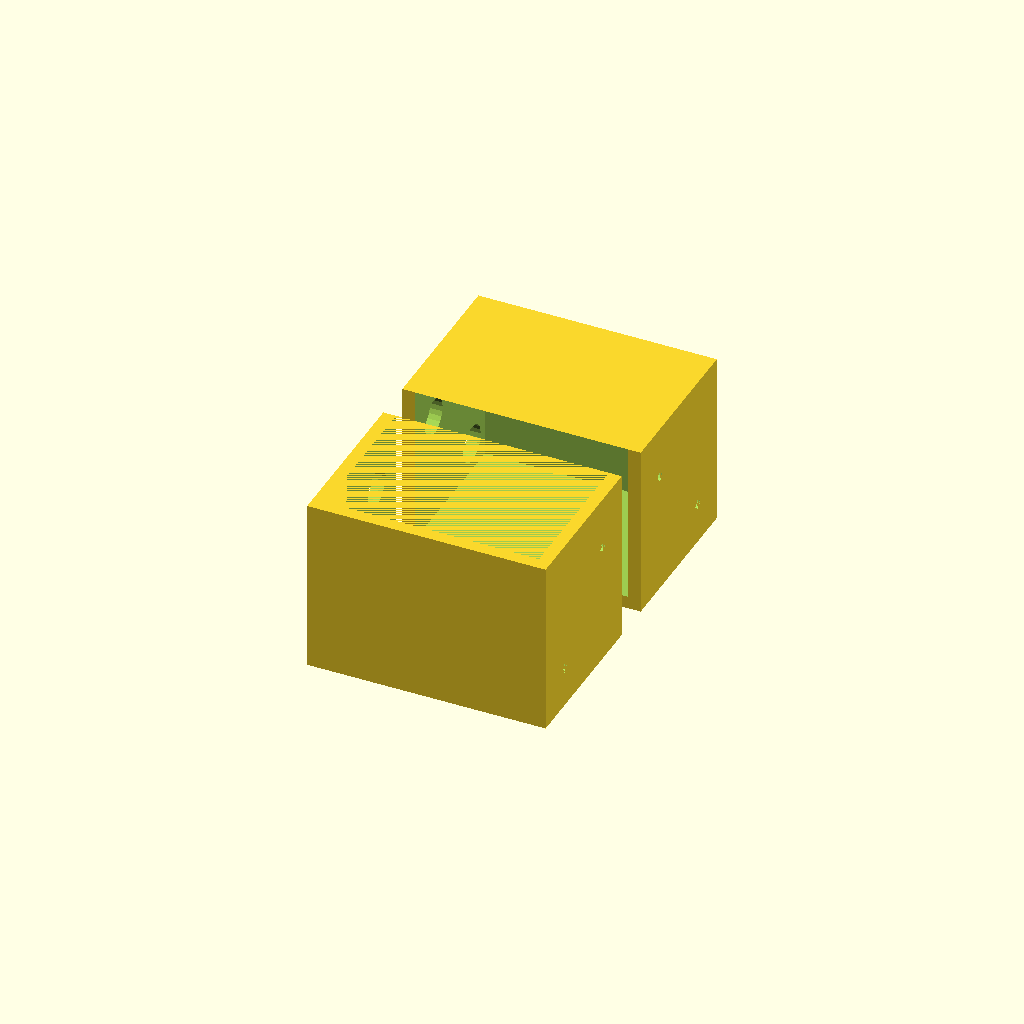
Cell 1: rendered with the file's own defaults.
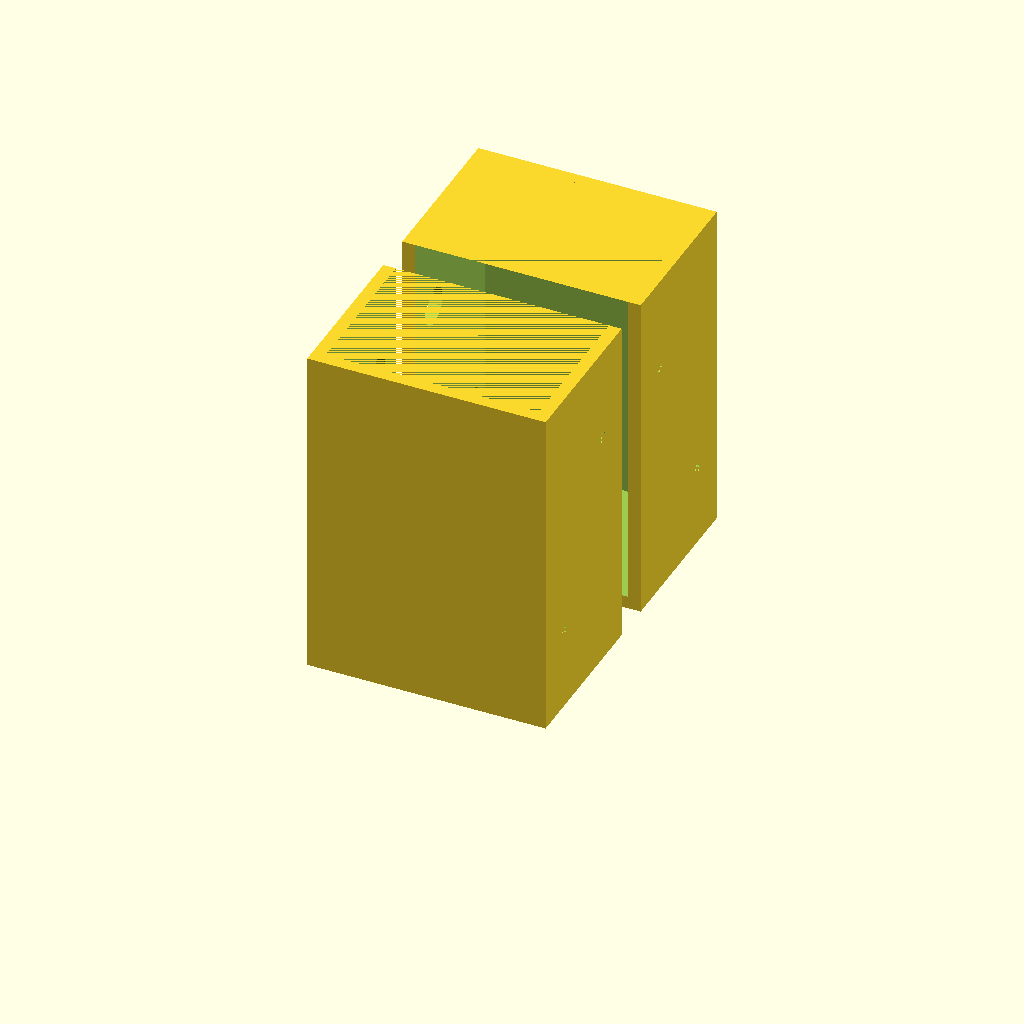
Cell 2 — height set to 130, the other parameters unchanged.
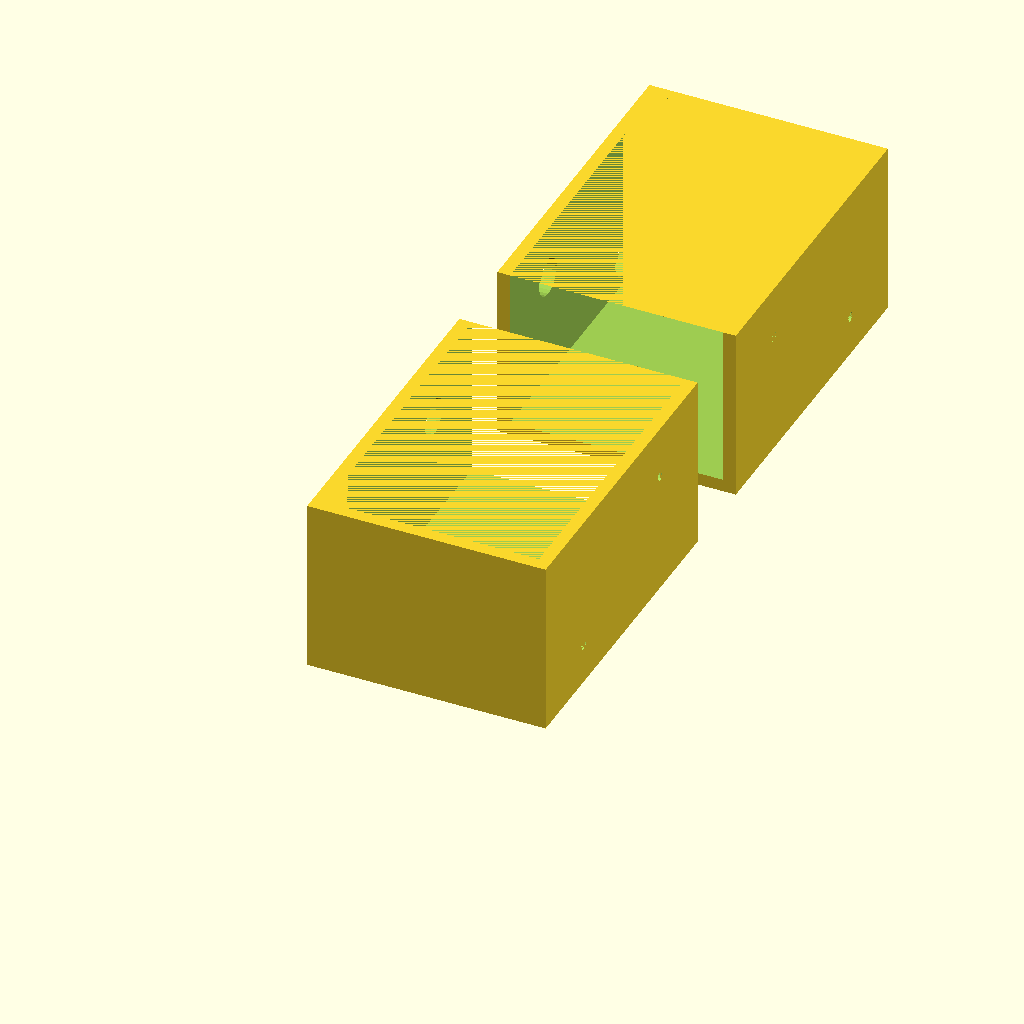
Cell 3 — width set to 130, the other parameters unchanged.
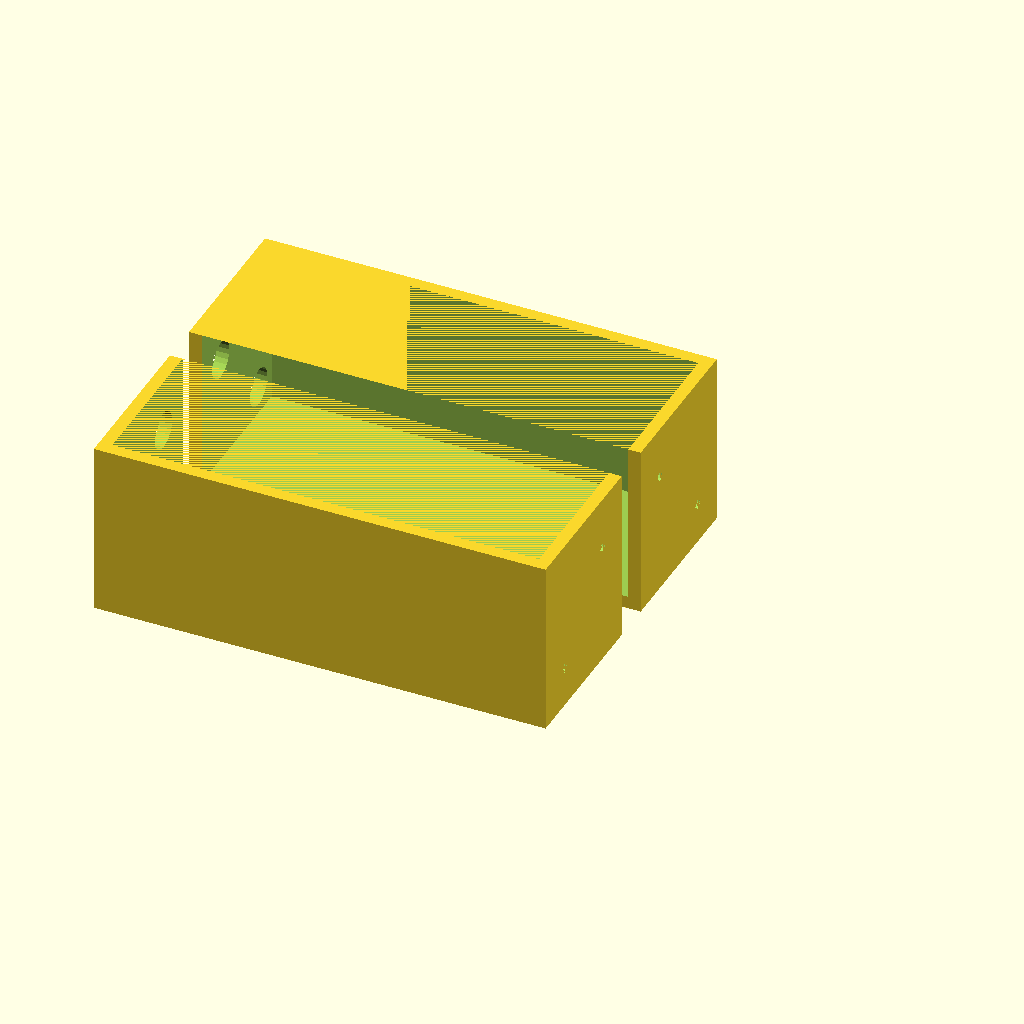
Cell 4: the same model with depth = 170.
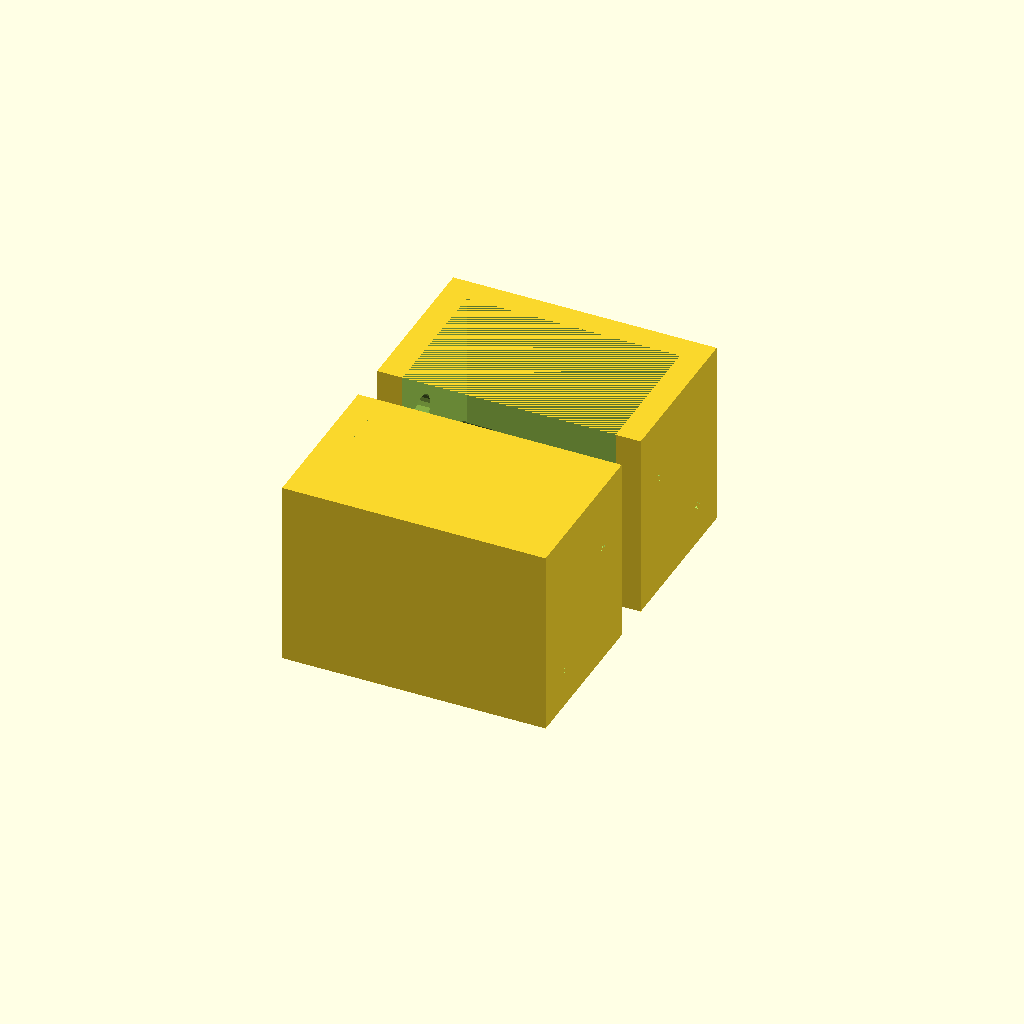
Cell 5: the same model with wallThickness = 10.
All cells are drawn from one camera (rotation 55°, 0°, 25°, orthographic, colour scheme Cornfield), so only the parameter changes between them.
Source of the model, Camper/GereedschapsKistSteunen.scad:
height=65;
width=65;
depth=85;   // Gereedschapkoffer

wallThickness=5;

screwDiameter=4;
screwHoleAccess = 15;

module screwHole () {
    translate([0,0,wallThickness/2])
        cylinder(h = wallThickness, d1 = screwDiameter, d2 = screwDiameter*3, center = true);
    translate([0,0,depth]){
        cylinder(h=(wallThickness*2), d=screwHoleAccess);
    };
}


module lock() {
    rotate([0,270,0]) {
        union() {
            difference() {
                cube([height+wallThickness,width,depth+2*wallThickness]);
                translate([wallThickness,wallThickness,wallThickness]) {
                    cube([height,width,depth]);
                }
            }
            translate([0,0,depth/2+wallThickness]) {
                difference() {
                    cylinder(h = depth+2*wallThickness, d = 4 + 2*wallThickness, center = true);
                    cylinder(h = depth+2*wallThickness, d = 4, center = true);
                }
            }
        }
    }
}

module RotatingCorner() {
    rotate([0,270,0]) {
        difference() {
            difference() {
                cube([height+wallThickness,width,depth+2*wallThickness]);
                translate([wallThickness,wallThickness,wallThickness]) {
                    cube([height,width,depth]);
                }
            }
//            union() {
//                translate([height/4,width/4,0]){
//                    screwHole();
//                }
                translate([height*3/4,width/4,0]){
                    screwHole();
                };
//            }
        }
    }
}
module corner() {
    rotate([0,270,0]) {
        difference() {
            difference() {
                cube([height+wallThickness,width,depth+2*wallThickness]);
                translate([wallThickness,wallThickness,wallThickness]) {
                    cube([height,width,depth]);
                }
            }
            union() {
                translate([height/4,width/4,0]){
                    screwHole();
                }
                translate([height*3/4,width*3/4,0]){
                    screwHole();
                };
            }
        }
    }
}

module locks () {
    lock();
    translate([0,width*2.25,0]) {
        mirror([0,1,0]) {
            lock();
        }
    }
}

module RotatingCorners () {
    RotatingCorner();
    translate([0,width*2.25,0]) {
        mirror([0,1,0]) {
            RotatingCorner();
        }
    }
}

module MountingCorners() {
    corner();
    translate([0,width*2.25,0]) {
        mirror([0,1,0]) {
            corner();
        }
    }
}

MountingCorners();
//translate([-depth - 3*wallThickness,0,0])
////    locks();
//    RotatingCorners();
Customizer parameters (derived from the source; name, type, default, range or options):
height: number, default 65
width: number, default 65
depth: number, default 85
wallThickness: number, default 5
screwDiameter: number, default 4
screwHoleAccess: number, default 15
